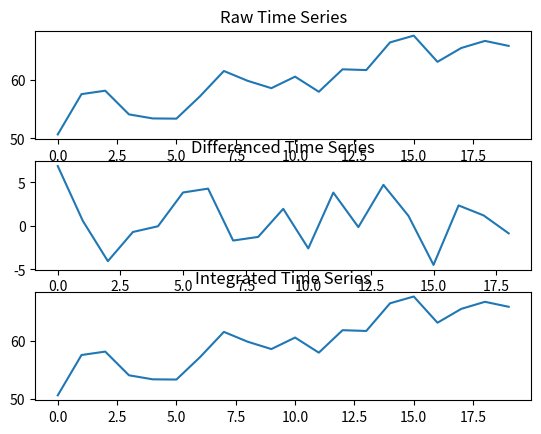

Recreate this plot in Python.
import random
from math import sin
import matplotlib.pyplot as plt


def differencing(ts):
    diff_ts = [(ts[i + 1] - ts[i]) for i in range(len(ts) - 1)]
    return diff_ts, ts[0]


def integration(ts, b):
    int_ts = [b]
    for i in range(len(ts)):
        int_ts.append(ts[i] + int_ts[i])
    return int_ts


if __name__ == '__main__':

    random.seed(1)

    ts = [50 + .8 * i + 3 * sin(i) + 5 * random.random() for i in range(20)]
    diff_ts, b = differencing(ts)
    int_ts = integration(diff_ts, b)

    fig = plt.figure()

    ax1 = fig.add_subplot(311)
    ax2 = fig.add_subplot(312)
    ax3 = fig.add_subplot(313)

    ax1.set_title("Raw Time Series")
    ax1.plot(ts)

    ax2.set_title("Differenced Time Series")
    ax2.plot(diff_ts)

    ax3.set_title("Integrated Time Series")
    ax3.plot(int_ts)

    plt.show()
